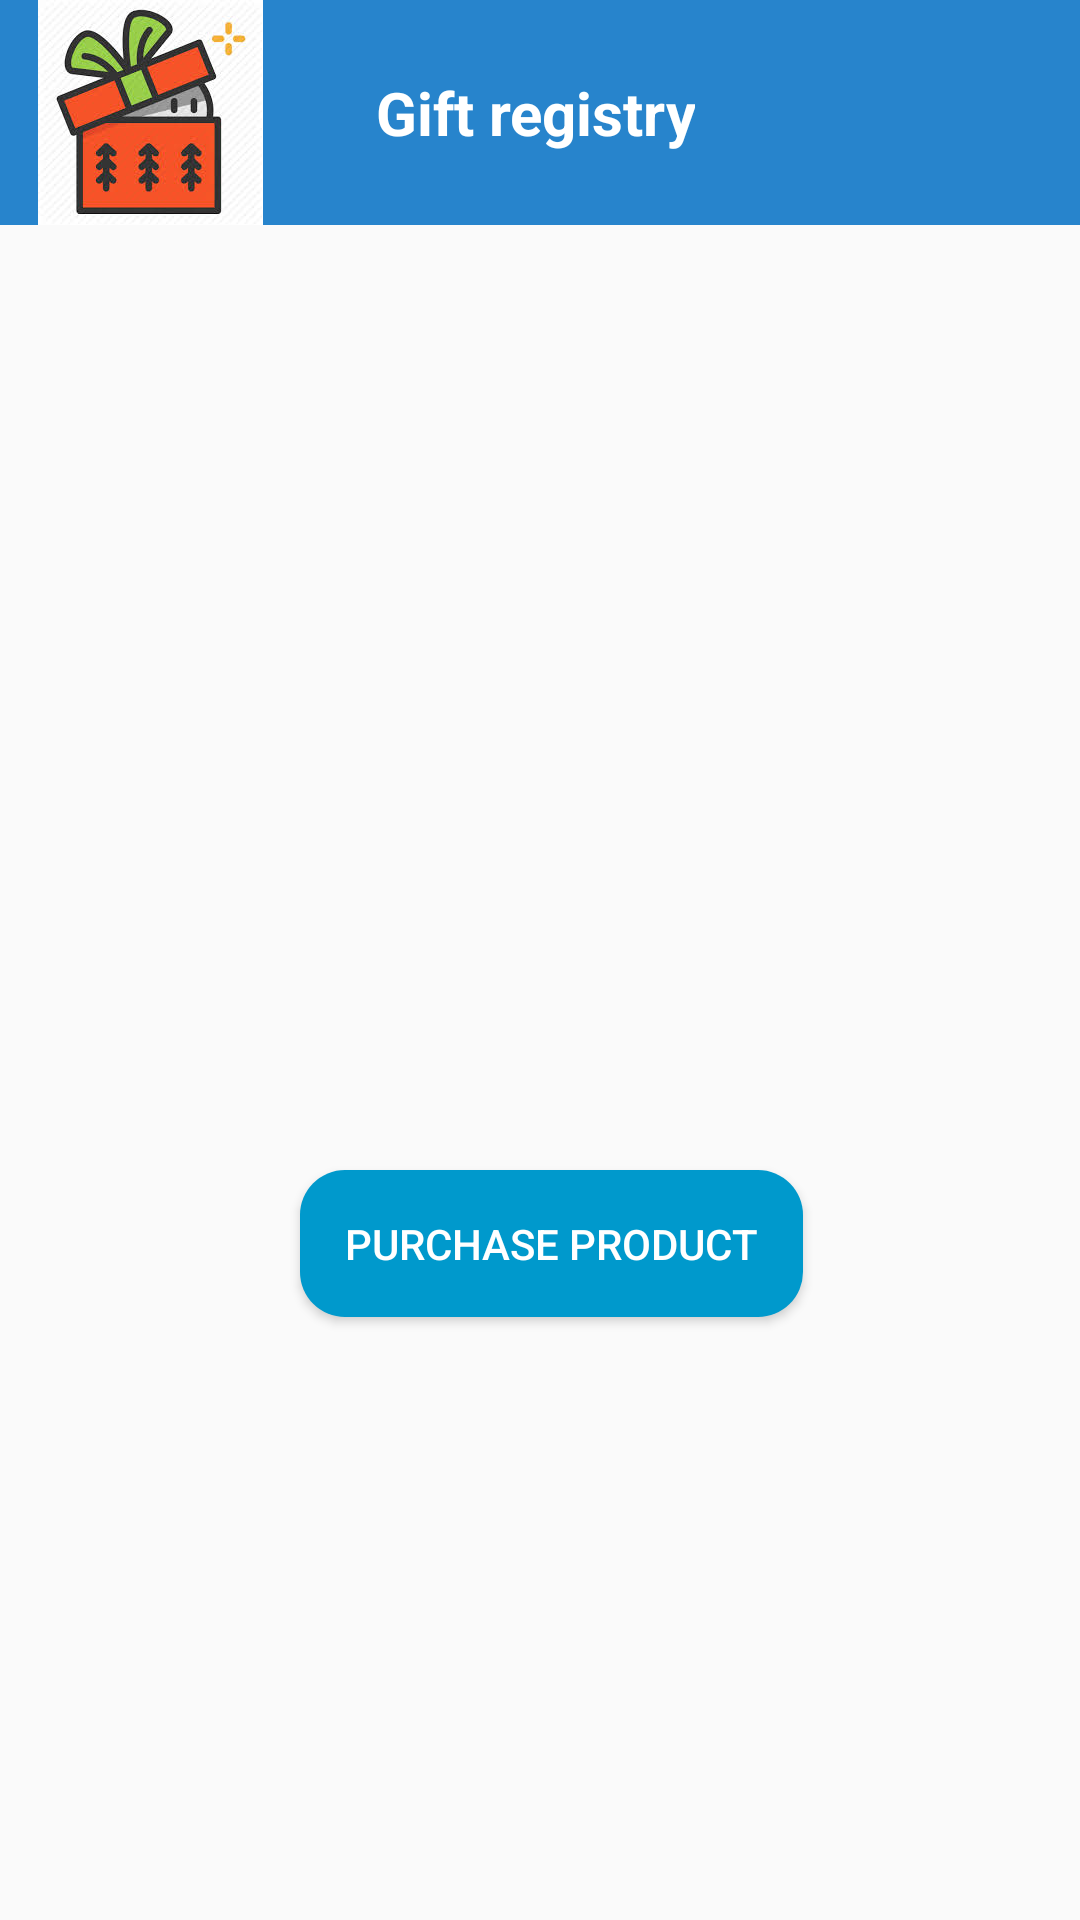

Android layout source for this screen:
<!-- AndroidManifest.xml: application theme AppTheme -->
<!-- res/layout/activity_purchase_product.xml -->
<?xml version="1.0" encoding="utf-8"?>
<LinearLayout xmlns:android="http://schemas.android.com/apk/res/android"
    xmlns:app="http://schemas.android.com/apk/res-auto"
    xmlns:tools="http://schemas.android.com/tools"
    android:layout_width="match_parent"
    android:layout_height="match_parent"
    tools:context=".PurchaseProductActivity"
    android:orientation="vertical">
    <include
        layout="@layout/app_toolbar"
        android:layout_width="match_parent"
        android:layout_height="wrap_content"/>
    <ImageView
        android:layout_width="250dp"
        android:layout_height="250dp"
        android:layout_marginTop="50dp"
        android:layout_marginLeft="60dp"
        android:id="@+id/proImage"/>
    <ListView
        android:layout_width="wrap_content"
        android:layout_height="wrap_content"
        android:id="@+id/purchaseList"></ListView>

    <Button
        android:layout_width="wrap_content"
        android:layout_height="wrap_content"
        android:id="@+id/purchaseProduct"
        android:onClick="purchaseProduct"
        android:text="Purchase Product"
        android:background="@drawable/button"
        android:layout_marginTop="15dp"
        android:layout_marginLeft="100dp"
        android:padding="15dp"
        android:textColor="@android:color/white"/>
    <TextView
        android:layout_width="match_parent"
        android:layout_height="wrap_content"
        android:id="@+id/productPurchased"
        android:visibility="gone"
        android:textStyle="bold"
        android:textSize="26dp"
        android:textColor="@color/holo_red_dark"
        android:text="This product has already been purchased!"/>
    <TextView
        android:layout_width="match_parent"
        android:layout_height="wrap_content"
        android:id="@+id/purchased"
        android:visibility="gone"
        android:textStyle="bold"
        android:textSize="26dp"
        android:layout_marginTop="15dp"
        android:textColor="@color/holo_green_dark"
        android:text="You purchased this product!"/>
</LinearLayout>
<!-- res/layout/app_toolbar.xml (included above) -->
<?xml version="1.0" encoding="utf-8"?>
<LinearLayout xmlns:android="http://schemas.android.com/apk/res/android"
    android:layout_width="match_parent"
    android:layout_height="match_parent"
    xmlns:app="http://schemas.android.com/apk/res-auto"
    android:orientation="vertical">
    <android.support.v7.widget.Toolbar
        android:id="@+id/myToolbar"
        android:minHeight="?attr/actionBarSize"
        android:layout_width="match_parent"
        android:layout_height="75dp"
        app:titleTextColor="@android:color/white"
        app:titleTextAppearance="@style/Toolbar.TitleText"
        app:contentInsetLeft="0dp"
        app:contentInsetStart="0dp"
        android:theme="@style/ToolbarTheme"
        app:popupTheme="@style/ToolbarTheme">

        <RelativeLayout
            android:layout_width="match_parent"
            android:layout_height="match_parent">
            <TextView
                android:id="@+id/toolbar_title"
                android:layout_width="wrap_content"
                android:layout_height="match_parent"
                android:text="Gift registry"
                android:gravity="center"
                android:textColor="@android:color/white"
                android:textSize="20dp"
                android:layout_marginLeft="125dp"
                android:textStyle="bold"
                android:layout_alignParentStart="true"/>

            <ImageView
                android:id="@+id/toolbar_button"
                android:layout_width="100dp"
                android:layout_height="150dp"
                android:layout_marginRight="255dp"
                android:src="@drawable/gift" />

            <ImageView
                android:id="@+id/signout_button"
                android:layout_width="40dp"
                android:layout_height="40dp"
                android:layout_marginTop="20dp"
                android:layout_marginRight="20dp"
                android:src="@drawable/signout"
                android:background="#2784CC"
                android:layout_alignParentRight="true"/>

        </RelativeLayout>
    </android.support.v7.widget.Toolbar>
</LinearLayout>
<!-- resources referenced by this layout -->
<resources>
  <color name="holo_green_dark">#4BB543</color>
  <color name="holo_red_dark">#ffcc0000</color>
  <!-- drawable button (drawable) -->
  <?xml version="1.0" encoding="utf-8"?>
  <shape xmlns:android="http://schemas.android.com/apk/res/android">
      <solid android:color="@android:color/holo_blue_dark"/>
      <corners android:radius="15dp"/>
  </shape>
  <!-- drawable gift: png bitmap (drawable, 11333 bytes) -->
  <style name="Toolbar.TitleText" parent="TextAppearance.Widget.AppCompat.Toolbar.Title">
          <item name="android:textSize">21sp</item>
          <item name="android:textStyle">italic</item>
      </style>
  <style name="ToolbarTheme" parent="@style/ThemeOverlay.AppCompat.Dark.ActionBar">
          
          <item name="android:textColorPrimary">@android:color/white</item>
          
          <item name="actionMenuTextColor">@android:color/white</item>
          
          <item name="colorAccent">@color/colorAccent</item>
          
          <item name="colorControlNormal">@android:color/holo_purple</item>
          
          <item name="colorControlActivated">@android:color/holo_orange_light</item>
          
          <item name="colorControlHighlight">@android:color/holo_red_light</item>
  
          <item name="android:background">#2784CC</item>
      </style>
  <style name="AppTheme" parent="Theme.AppCompat.Light.NoActionBar">
          
          <item name="colorPrimary">@color/colorPrimary</item>
          <item name="colorPrimaryDark">@color/colorPrimaryDark</item>
          <item name="colorAccent">@color/colorAccent</item>
      </style>
  <!-- not gathered from this repository: default colours our renderer supplied (Android Studio template values) -->
  <color name="colorPrimary">#FF6200EE</color>
  <color name="colorPrimaryDark">#FF3700B3</color>
  <color name="colorAccent">#FF03DAC5</color>
</resources>
